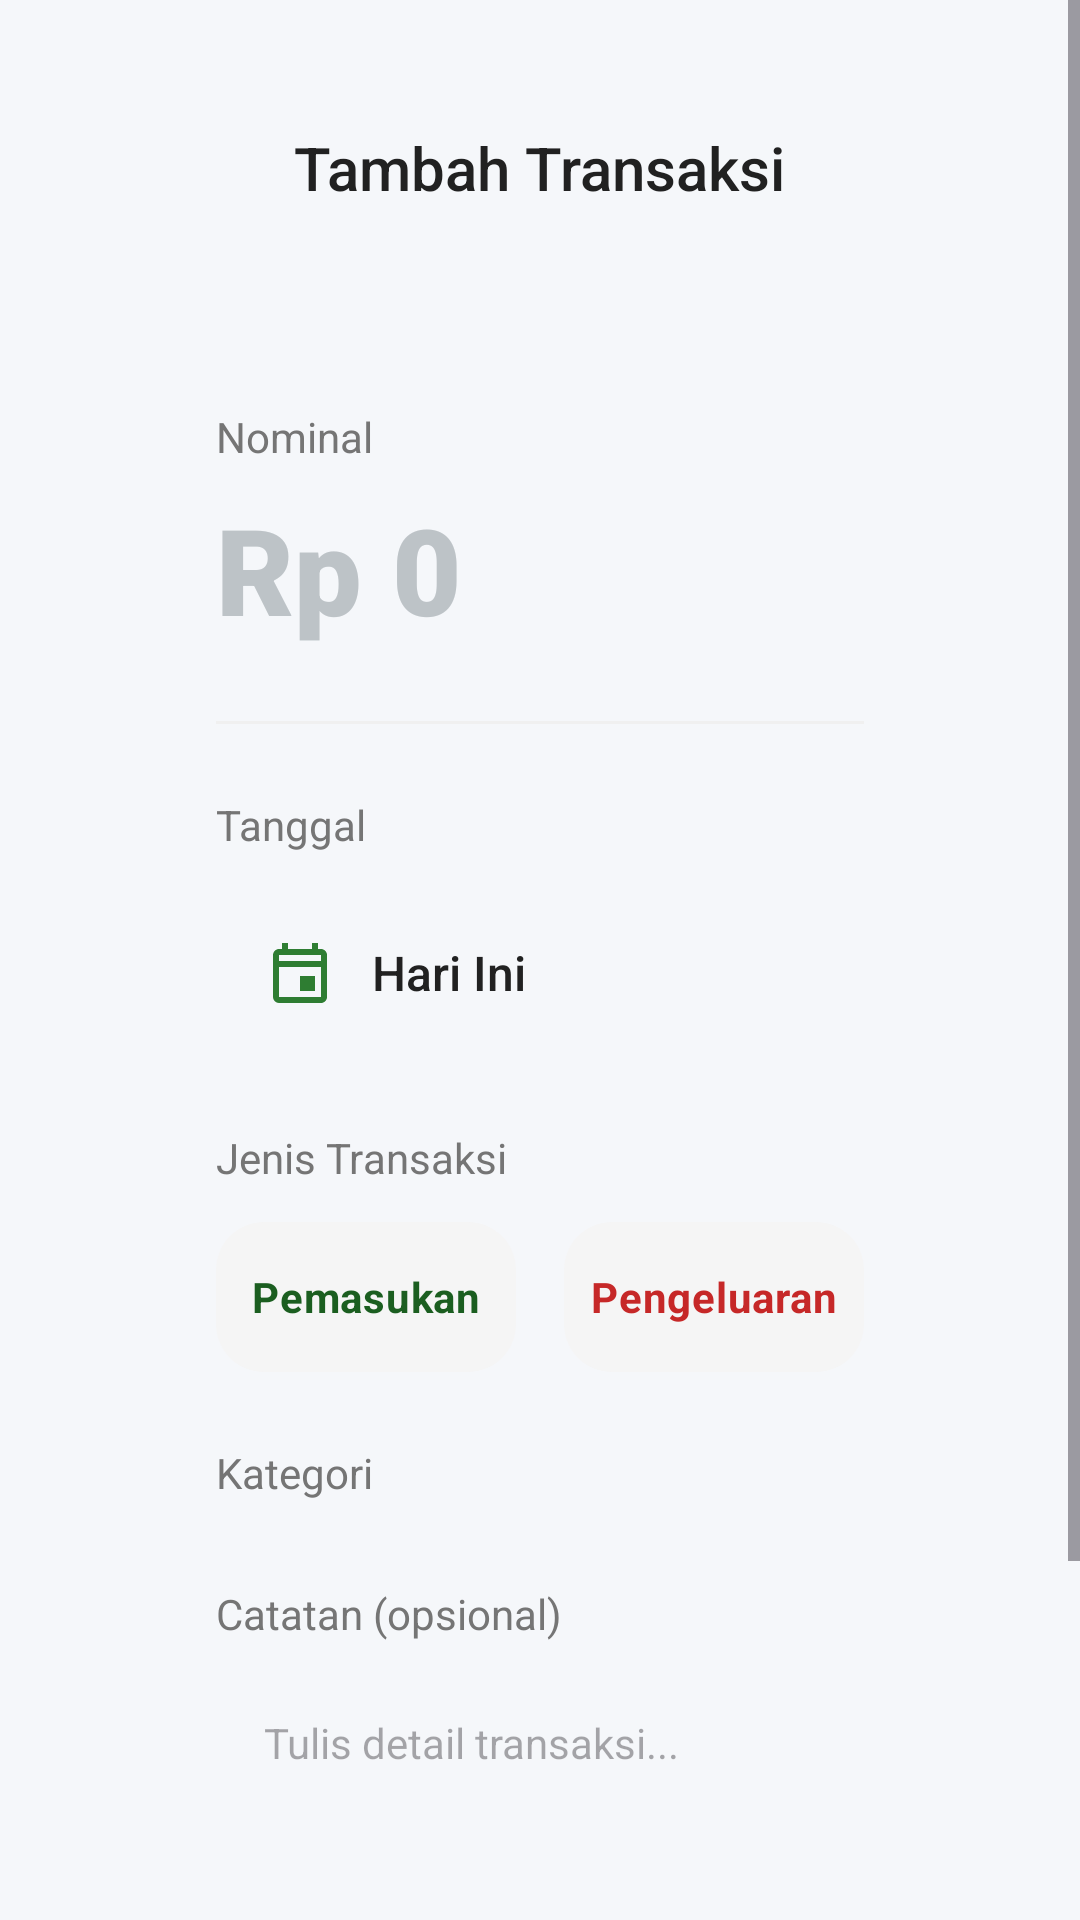

This screen was rendered from an Android layout file. Write that file and the resources it references.
<!-- AndroidManifest.xml: application theme Theme.MyDailyMoney -->
<!-- res/layout/activity_tambah_transaksi.xml -->
<?xml version="1.0" encoding="utf-8"?>
<ScrollView
    xmlns:android="http://schemas.android.com/apk/res/android"
    xmlns:app="http://schemas.android.com/apk/res-auto"
    android:layout_width="match_parent"
    android:layout_height="match_parent"
    android:background="@color/bg_screen"
    android:fillViewport="true"
    android:fitsSystemWindows="true">

    <LinearLayout
        android:layout_width="match_parent"
        android:layout_height="wrap_content"
        android:orientation="vertical"
        android:padding="24dp">

        
        <RelativeLayout
            android:layout_width="match_parent"
            android:layout_height="?attr/actionBarSize"
            android:layout_marginTop="0dp"
            android:layout_marginBottom="24dp"
            android:paddingHorizontal="16dp">

            <ImageButton
                android:id="@+id/btnBack"
                android:layout_width="wrap_content"
                android:layout_height="wrap_content"
                android:src="@drawable/ic_arrow_back"
                android:background="?attr/selectableItemBackgroundBorderless"
                android:contentDescription="Kembali"
                android:padding="8dp"
                android:layout_centerVertical="true"/>

            <TextView
                android:layout_width="wrap_content"
                android:layout_height="wrap_content"
                android:text="@string/tambah_transaksi"
                android:fontFamily="sans-serif-medium"
                android:textSize="20sp"
                android:textColor="@color/text_primary"
                android:layout_centerInParent="true"/>
        </RelativeLayout>

        
        <LinearLayout
            android:layout_width="match_parent"
            android:layout_height="wrap_content"
            android:orientation="vertical"
            android:background="@drawable/bg_card_white"
            android:elevation="4dp"
            android:padding="24dp"
            android:layout_marginHorizontal="24dp"
            android:layout_marginBottom="24dp">

            
            <TextView
                android:layout_width="wrap_content"
                android:layout_height="wrap_content"
                android:text="@string/nominal"
                android:textColor="@color/text_secondary"
                android:textSize="14sp"
                android:layout_marginBottom="8dp"/>

            
            <EditText
                android:id="@+id/etNominal"
                android:layout_width="match_parent"
                android:layout_height="wrap_content"
                android:background="@null"
                android:hint="Rp 0"
                android:inputType="numberDecimal"
                android:textColor="@color/text_primary"
                android:textColorHint="#BDC3C7"
                android:textSize="40sp"
                android:textStyle="bold"
                android:fontFamily="sans-serif-black"
                android:importantForAutofill="no"
                android:layout_marginBottom="24dp" />

            <View
                android:layout_width="match_parent"
                android:layout_height="1dp"
                android:background="#F0F0F0"
                android:layout_marginBottom="24dp"/>

            
            <TextView
                android:layout_width="wrap_content"
                android:layout_height="wrap_content"
                android:text="Tanggal"
                android:textColor="@color/text_secondary"
                android:textSize="14sp"
                android:layout_marginBottom="12dp"/>

            <LinearLayout
                android:id="@+id/btnPickDate"
                android:layout_width="match_parent"
                android:layout_height="wrap_content"
                android:orientation="horizontal"
                android:gravity="center_vertical"
                android:background="@drawable/bg_input_field"
                android:padding="16dp"
                android:clickable="true"
                android:focusable="true"
                android:layout_marginBottom="24dp">

                <ImageView
                    android:layout_width="24dp"
                    android:layout_height="24dp"
                    android:src="@drawable/ic_calendar"
                    app:tint="@color/green_primary"
                    android:layout_marginEnd="12dp"/>

                <TextView
                    android:id="@+id/tvTanggal"
                    android:layout_width="wrap_content"
                    android:layout_height="wrap_content"
                    android:text="Hari Ini"
                    android:textColor="@color/text_primary"
                    android:textSize="16sp"
                    android:fontFamily="sans-serif-medium"/>
            </LinearLayout>

            
            <TextView
                android:layout_width="wrap_content"
                android:layout_height="wrap_content"
                android:text="Jenis Transaksi"
                android:textColor="@color/text_secondary"
                android:textSize="14sp"
                android:layout_marginBottom="12dp"/>

            <RadioGroup
                android:id="@+id/rgJenis"
                android:layout_width="match_parent"
                android:layout_height="wrap_content"
                android:orientation="horizontal"
                android:weightSum="2"
                android:layout_marginBottom="24dp">

                <RadioButton
                    android:id="@+id/rbMasuk"
                    android:layout_width="0dp"
                    android:layout_height="50dp"
                    android:layout_weight="1"
                    android:text="Pemasukan"
                    android:gravity="center"
                    android:button="@null"
                    android:background="@drawable/bg_chip_income_selector"
                    android:textColor="@color/text_color_chip_income"
                    android:textSize="14sp"
                    android:textStyle="bold"
                    android:layout_marginEnd="8dp"/>

                <RadioButton
                    android:id="@+id/rbKeluar"
                    android:layout_width="0dp"
                    android:layout_height="50dp"
                    android:layout_weight="1"
                    android:text="Pengeluaran"
                    android:gravity="center"
                    android:button="@null"
                    android:background="@drawable/bg_chip_expense_selector"
                    android:textColor="@color/text_color_chip_expense"
                    android:textSize="14sp"
                    android:textStyle="bold"
                    android:layout_marginStart="8dp"/>

            </RadioGroup>

            
            <TextView
                android:layout_width="wrap_content"
                android:layout_height="wrap_content"
                android:text="@string/kategori"
                android:textColor="@color/text_secondary"
                android:textSize="14sp"
                android:layout_marginBottom="12dp"/>
            
            <androidx.recyclerview.widget.RecyclerView
                android:id="@+id/rvKategori"
                android:layout_width="match_parent"
                android:layout_height="wrap_content"
                android:layout_marginBottom="16dp"/>
            
            
            <EditText
                android:id="@+id/etKategori"
                android:layout_width="match_parent"
                android:layout_height="wrap_content"
                android:visibility="gone"
                android:inputType="text"/>

            
            <TextView
                android:layout_width="wrap_content"
                android:layout_height="wrap_content"
                android:text="@string/catatan_opsional"
                android:textColor="@color/text_secondary"
                android:textSize="14sp"
                android:layout_marginBottom="8dp"/>

            <EditText
                android:id="@+id/etCatatan"
                android:layout_width="match_parent"
                android:layout_height="wrap_content"
                android:minHeight="80dp"
                android:background="@drawable/bg_input_field"
                android:gravity="top|start"
                android:hint="Tulis detail transaksi..."
                android:padding="16dp"
                android:inputType="textMultiLine"
                android:textColor="@color/text_primary"
                android:textSize="14sp"
                android:importantForAutofill="no"
                android:layout_marginBottom="24dp"/>

            
            <Button
                android:id="@+id/btnSimpan"
                android:layout_width="match_parent"
                android:layout_height="56dp"
                android:text="@string/simpan"
                android:textSize="16sp"
                android:textStyle="bold"
                android:textColor="@color/white"
                android:backgroundTint="@color/green_primary"
                app:cornerRadius="12dp"
                android:stateListAnimator="@null"
                android:elevation="0dp"/>

        </LinearLayout>
    </LinearLayout>
</ScrollView>
<!-- resources referenced by this layout -->
<resources>
  <color name="bg_screen">#F5F7FA</color>
  <color name="green_primary">#2E7D32</color>
  <color name="text_primary">#212121</color>
  <color name="text_secondary">#757575</color>
  <color name="white">#FFFFFFFF</color>
  <!-- drawable bg_chip_expense_selector (drawable) -->
  <?xml version="1.0" encoding="utf-8"?>
  <selector xmlns:android="http://schemas.android.com/apk/res/android">
      
      <item android:state_checked="true">
          <shape android:shape="rectangle">
              <corners android:radius="16dp"/>
              <solid android:color="@color/red_primary"/>
              <stroke android:width="0dp"/>
          </shape>
      </item>
      <item android:state_pressed="true">
          <shape android:shape="rectangle">
              <corners android:radius="16dp"/>
              <solid android:color="#FFEBEE"/>
              <stroke android:width="1dp" android:color="@color/red_primary"/>
          </shape>
      </item>
      
      <item>
          <shape android:shape="rectangle">
              <corners android:radius="16dp"/>
              <solid android:color="#F5F5F5"/>
              <stroke android:width="0dp"/>
          </shape>
      </item>
  </selector>
  <!-- drawable bg_chip_income_selector (drawable) -->
  <?xml version="1.0" encoding="utf-8"?>
  <selector xmlns:android="http://schemas.android.com/apk/res/android">
      
      <item android:state_checked="true">
          <shape android:shape="rectangle">
              <corners android:radius="16dp"/>
              <solid android:color="@color/green_primary"/>
              <stroke android:width="0dp"/>
          </shape>
      </item>
      <item android:state_pressed="true">
          <shape android:shape="rectangle">
              <corners android:radius="16dp"/>
              <solid android:color="@color/green_soft"/>
              <stroke android:width="1dp" android:color="@color/green_primary"/>
          </shape>
      </item>
      
      <item>
          <shape android:shape="rectangle">
              <corners android:radius="16dp"/>
              <solid android:color="#F5F5F5"/>
              <stroke android:width="0dp"/>
          </shape>
      </item>
  </selector>
  <!-- drawable ic_calendar (drawable) -->
  <vector xmlns:android="http://schemas.android.com/apk/res/android"
      android:width="24dp"
      android:height="24dp"
      android:viewportWidth="24"
      android:viewportHeight="24"
      android:tint="?attr/colorControlNormal">
    <path
        android:fillColor="@android:color/white"
        android:pathData="M19,4h-1V2h-2v2H8V2H6v2H5c-1.11,0 -1.99,0.9 -1.99,2L3,20a2,2 0 0,0 2,2h14c1.1,0 2,-0.9 2,-2V6c0,-1.1 -0.9,-2 -2,-2zm0,16H5V10h14v10zm0,-12H5V6h14v2zm-7,5h5v5h-5z"/>
  </vector>
  <string name="catatan_opsional">Catatan (opsional)</string>
  <string name="kategori">Kategori</string>
  <string name="nominal">Nominal</string>
  <string name="simpan">Simpan</string>
  <string name="tambah_transaksi">Tambah Transaksi</string>
  <style name="Theme.MyDailyMoney" parent="Base.Theme.MyDailyMoney" />
  <color name="red_primary">#C62828</color>
  <color name="green_soft">#E8F5E9</color>
  <style name="Base.Theme.MyDailyMoney" parent="Theme.Material3.DayNight.NoActionBar">
          
          
      </style>
</resources>
